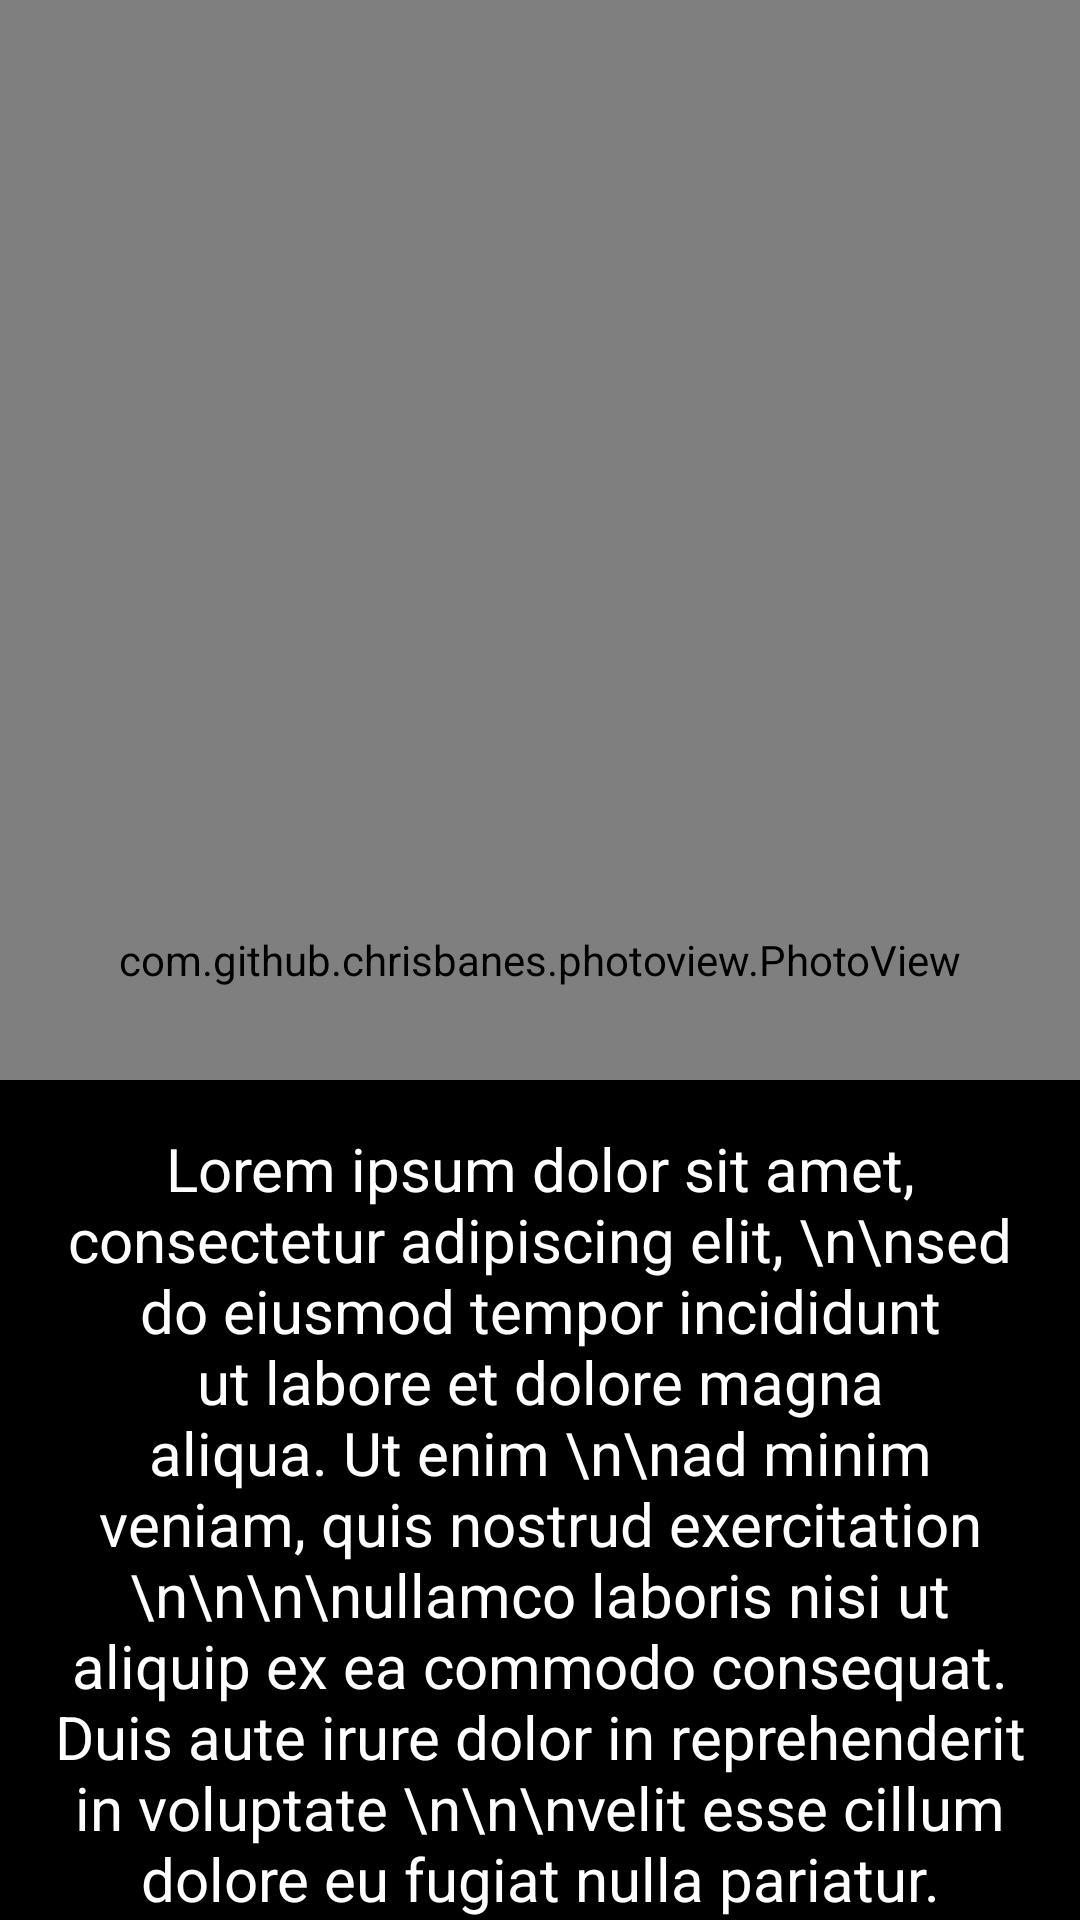

Here is an Android app screen rendered from its layout file. Give the layout XML and the strings, colors and styles it references.
<!-- AndroidManifest.xml: application theme Theme.ImageScalingTestStable -->
<!-- res/layout/fragment_page_photoview.xml -->
<?xml version="1.0" encoding="utf-8"?>
<androidx.constraintlayout.widget.ConstraintLayout xmlns:android="http://schemas.android.com/apk/res/android"
    xmlns:app="http://schemas.android.com/apk/res-auto"
    android:layout_width="match_parent"
    android:layout_height="match_parent"
    android:background="@color/cardview_dark_background">

    <com.github.chrisbanes.photoview.PhotoView
        android:id="@+id/photoview_exam"
        android:layout_width="0dp"
        android:layout_height="0dp"
        android:src="@drawable/puipui_test"
        app:layout_constraintTop_toTopOf="parent"
        app:layout_constraintBottom_toBottomOf="parent"
        app:layout_constraintStart_toStartOf="parent"
        app:layout_constraintEnd_toEndOf="parent"/>

    <ScrollView
        android:id="@+id/photoview_exam_description"
        android:layout_width="0dp"
        android:layout_height="280dp"
        android:background="@color/black"
        app:layout_constraintBottom_toBottomOf="parent"
        app:layout_constraintEnd_toEndOf="parent"
        app:layout_constraintStart_toStartOf="parent"
        android:orientation="vertical">

        <TextView
            android:layout_width="wrap_content"
            android:layout_height="wrap_content"
            android:padding="16dp"
            android:text="Lorem ipsum dolor sit amet, consectetur adipiscing elit, \n\nsed do eiusmod tempor incididunt ut labore et dolore magna aliqua. Ut enim \n\nad minim veniam, quis nostrud exercitation \n\n\n\nullamco laboris nisi ut aliquip ex ea commodo consequat. Duis aute irure dolor in reprehenderit in voluptate \n\n\nvelit esse cillum dolore eu fugiat nulla pariatur. \nExcepteur sint occaecat cupidatat non proident, sunt in culpa qui officia deserunt \n\nmollit anim id est laborum."
            android:textColor="@color/white"
            android:textSize="20dp"
            android:layout_gravity="center_horizontal"
            android:gravity="center"/>
    </ScrollView>

</androidx.constraintlayout.widget.ConstraintLayout>
<!-- resources referenced by this layout -->
<resources>
  <!-- drawable puipui_test: png bitmap (drawable, 442139 bytes) -->
  <style name="Theme.ImageScalingTestStable" parent="Theme.MaterialComponents.DayNight.DarkActionBar">
          
          <item name="colorPrimary">@color/purple_500</item>
          <item name="colorPrimaryVariant">@color/purple_700</item>
          <item name="colorOnPrimary">@color/white</item>
          
          <item name="colorSecondary">@color/teal_200</item>
          <item name="colorSecondaryVariant">@color/teal_700</item>
          <item name="colorOnSecondary">@color/black</item>
          
          <item name="android:statusBarColor" tools:targetApi="l">?attr/colorPrimaryVariant</item>
          
      </style>
  <!-- not gathered from this repository: default colours our renderer supplied (Android Studio template values) -->
  <color name="purple_500">#FF6200EE</color>
  <color name="purple_700">#FF3700B3</color>
  <color name="teal_200">#FF03DAC5</color>
  <color name="teal_700">#FF018786</color>
  <color name="black">#FF000000</color>
  <color name="white">#FFFFFFFF</color>
</resources>
